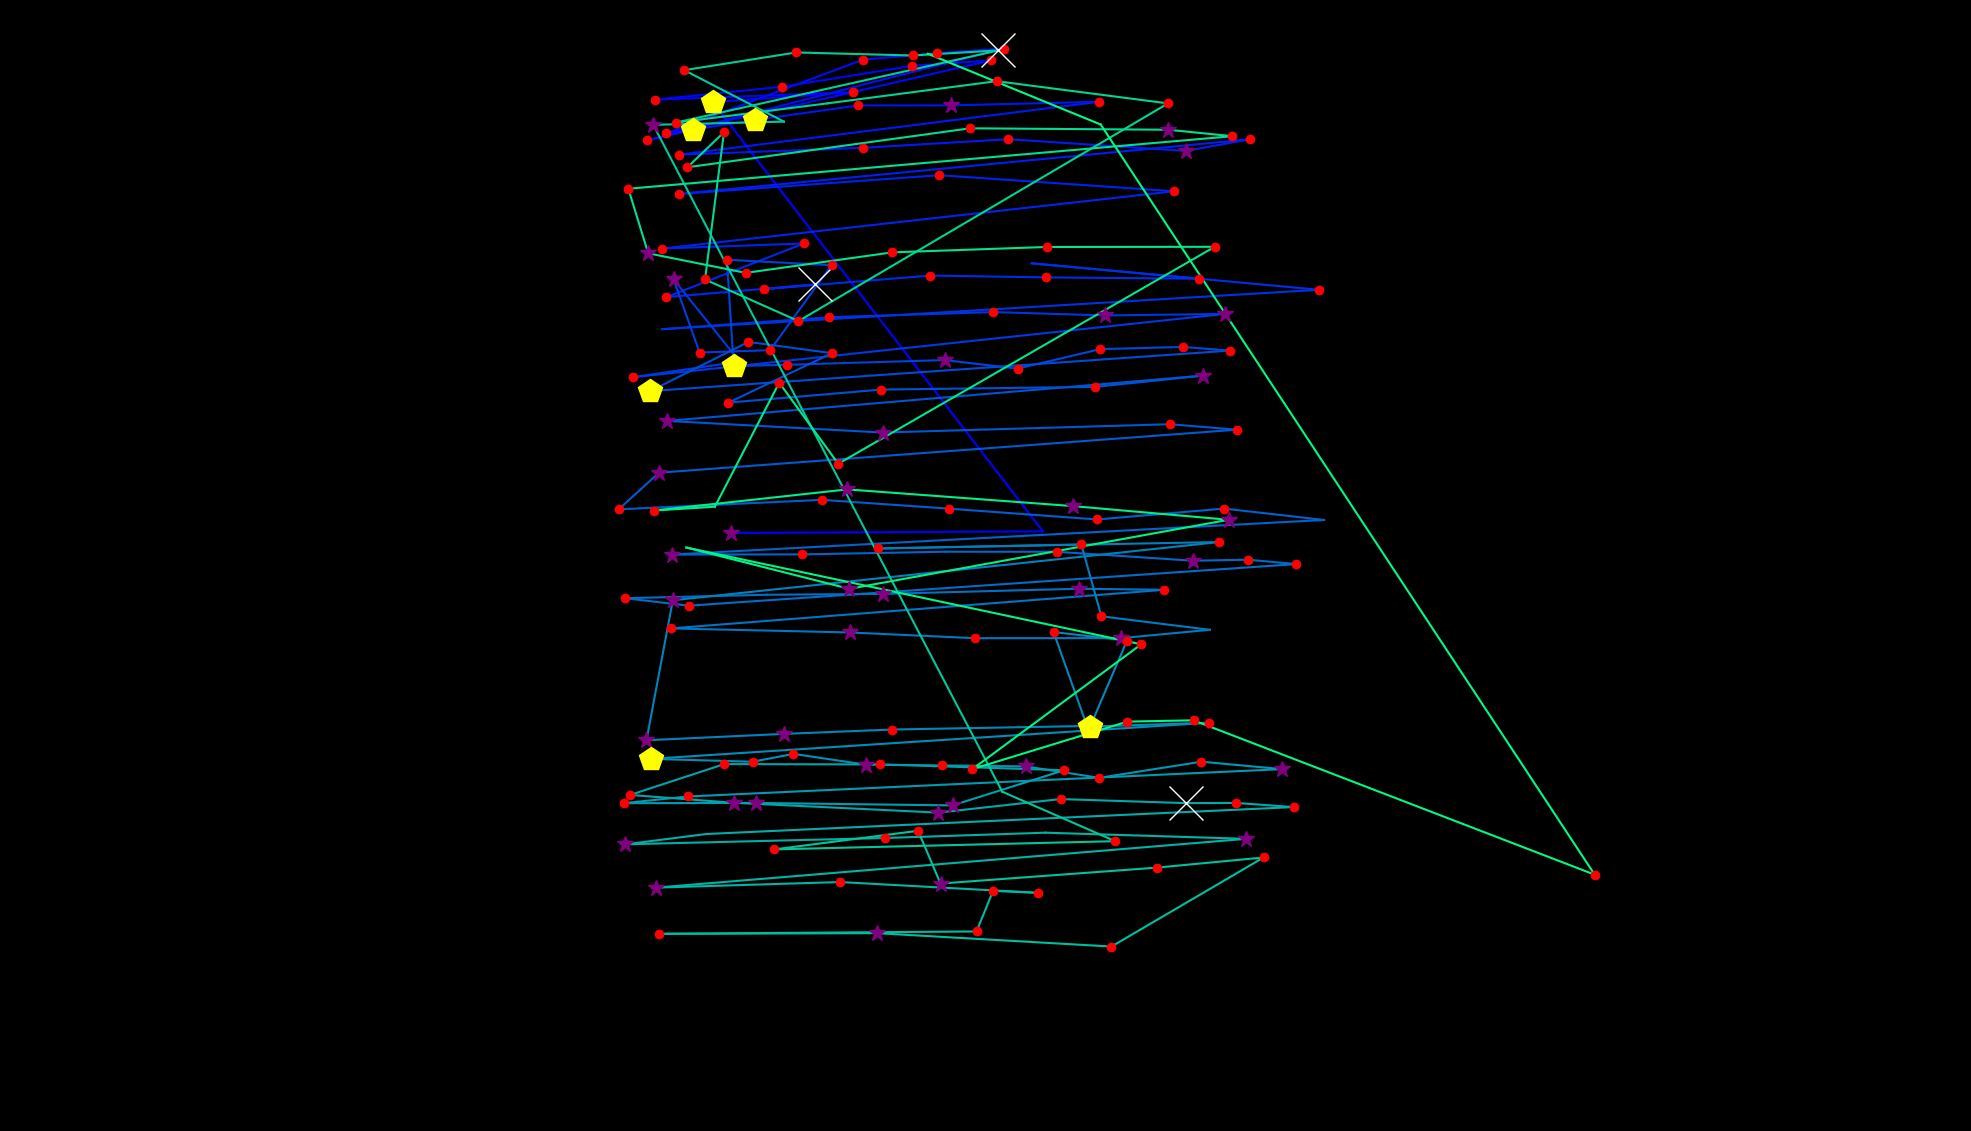

Source data for this figure (header and first rows):
fixation_id, timestamp, avg_gaze_x, avg_gaze_y, duration
0.0, 48.2, 949.7, 776.7, 301.2
1.0, 469.9, 1354, 778.7, 108.4
2.0, 807.3, 925.5, 1336, 445.8
3.0, 1301, 1108, 1349, 120.5
4.0, 1494, 850.6, 1339, 156.6
5.0, 1675, 1016, 1356, 180.7
6.0, 1880, 1184, 1383, 144.6
7.0, 2121, 1287, 1390, 204.8
8.0, 2434, 974, 1318, 132.5
9.0, 2603, 865.2, 1296, 180.7
10.0, 2820, 1121, 1391, 192.8
11.0, 3037, 1217, 1400, 180.7
12.0, 3241, 1303, 1406, 192.8
13.0, 3555, 839.8, 1286, 168.7
14.0, 3747, 900.6, 1301, 445.8
15.0, 4217, 979.9, 1313, 518.1
16.0, 4832, 1115, 1332, 156.6
17.0, 5037, 1236, 1332, 265.1
18.0, 5410, 1427, 1337, 156.6
19.0, 5844, 882, 1268, 241
20.0, 6157, 1120, 1277, 120.5
21.0, 6302, 1309, 1288, 204.8
22.0, 6555, 1540, 1273, 361.5
23.0, 6941, 1623, 1288, 132.5
24.0, 7145, 881.4, 1217, 204.8
25.0, 7386, 1220, 1241, 144.6
26.0, 7591, 1525, 1220, 144.6
27.0, 7905, 860.3, 1146, 228.9
28.0, 8170, 1044, 1153, 241
29.0, 8483, 865.3, 1083, 180.7
30.0, 8712, 1059, 1099, 590.4
31.0, 9326, 992.6, 1093, 120.5
32.0, 9495, 1208, 1111, 120.5
33.0, 9688, 1358, 1109, 156.6
34.0, 9893, 1557, 1107, 180.7
35.0, 10134, 1340, 1127, 96.4
36.0, 10290, 1713, 1092, 156.6
37.0, 10531, 860.2, 1041, 108.4
38.0, 10760, 1077, 1057, 216.9
39.0, 11074, 1290, 1064, 144.6
40.0, 11242, 1435, 1059, 397.6
41.0, 11700, 1590, 1061, 385.6
42.0, 12182, 822.6, 979, 241
43.0, 12508, 960.6, 999.3, 132.5
44.0, 12676, 874.7, 1106, 373.5
45.0, 13074, 908.6, 1011, 192.8
46.0, 13303, 1000, 1014, 120.5
47.0, 13484, 1080, 1124, 180.7
48.0, 13688, 944, 1131, 228.9
49.0, 13942, 952.9, 993.4, 482
50.0, 14448, 1022, 995.1, 168.7
51.0, 14665, 1227, 1001, 349.4
52.0, 15038, 1321, 990.1, 228.9
53.0, 15291, 1429, 1015, 228.9
54.0, 15568, 1537, 1018, 168.7
55.0, 15761, 1597, 1013, 156.6
56.0, 16014, 844.6, 960.9, 409.7
57.0, 16448, 972, 1025, 168.7
58.0, 16641, 1081, 1010, 204.8
59.0, 16870, 946, 945.9, 192.8
... 127 more rows
